Image classification data set "Coffee-Leaf-Disease-Detection-Using-CNN" (YenRylin/Coffee-Leaf-Disease-Detection-Using-CNN on GitHub). Class labels (4): bercak daun, hawar daun, karat daun, pengorok daun.

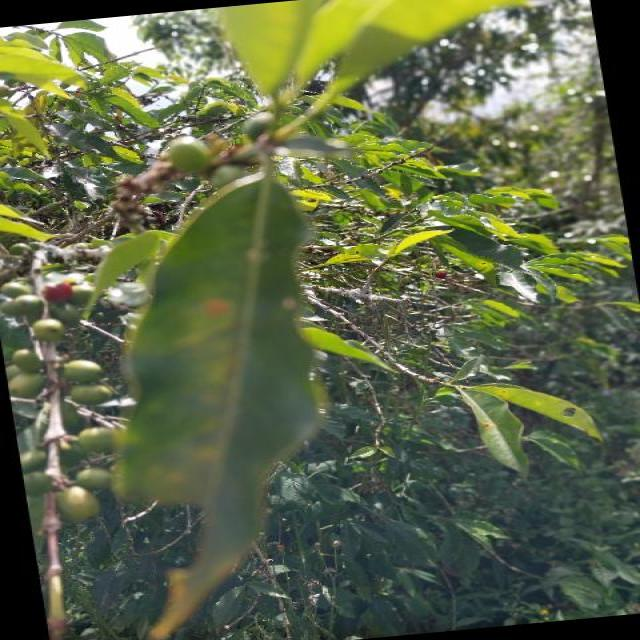
Label: karat daun

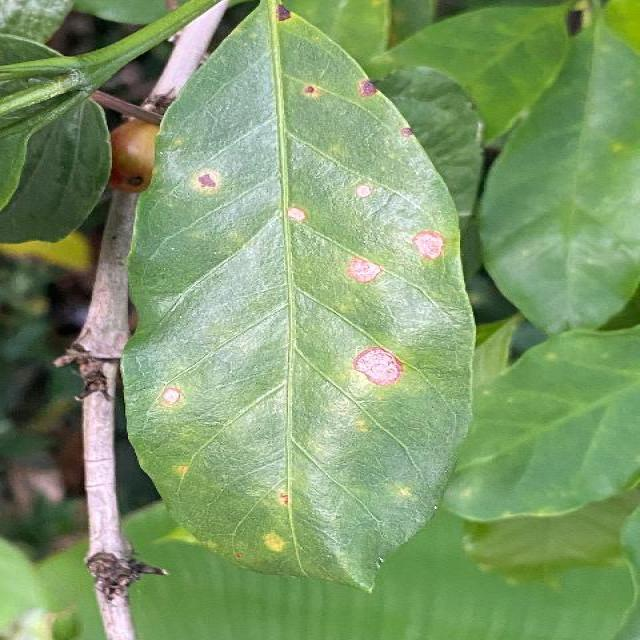
Label: bercak daun

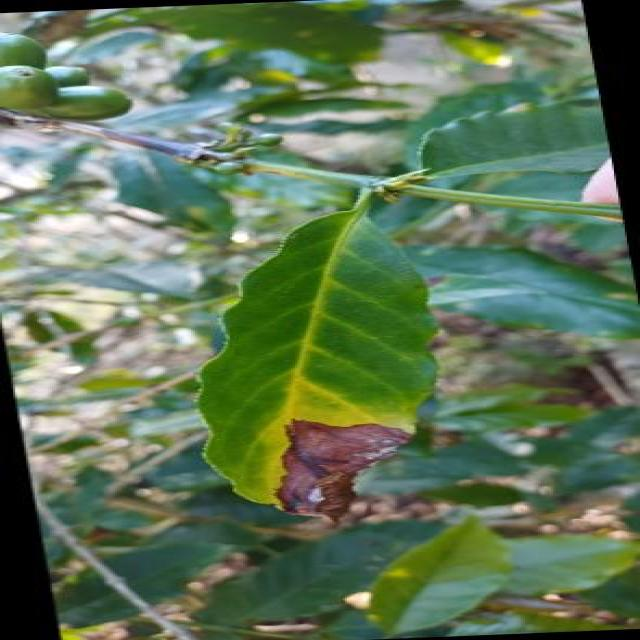
Label: hawar daun

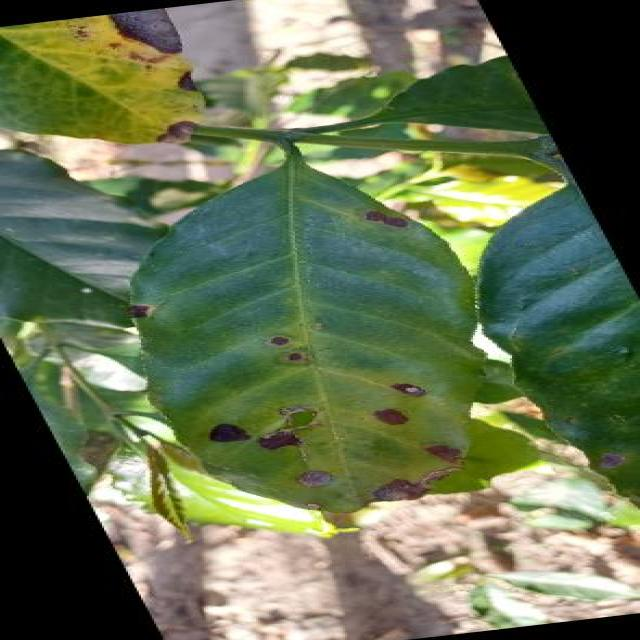
Label: bercak daun

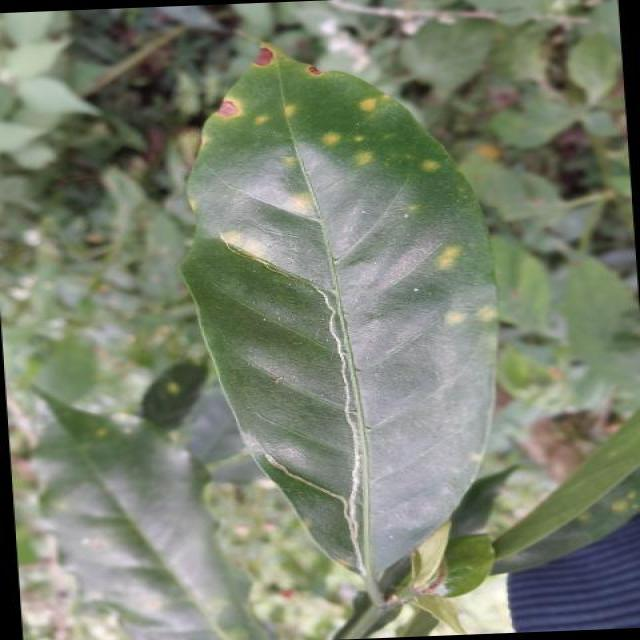
Label: karat daun

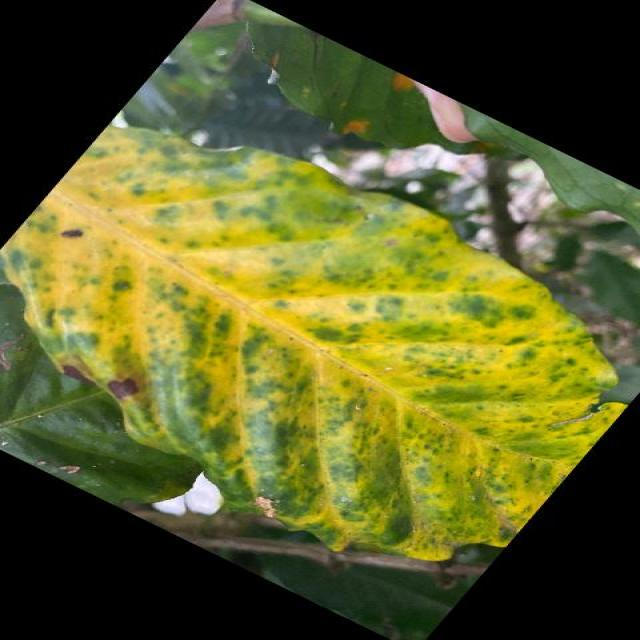
Label: bercak daun
